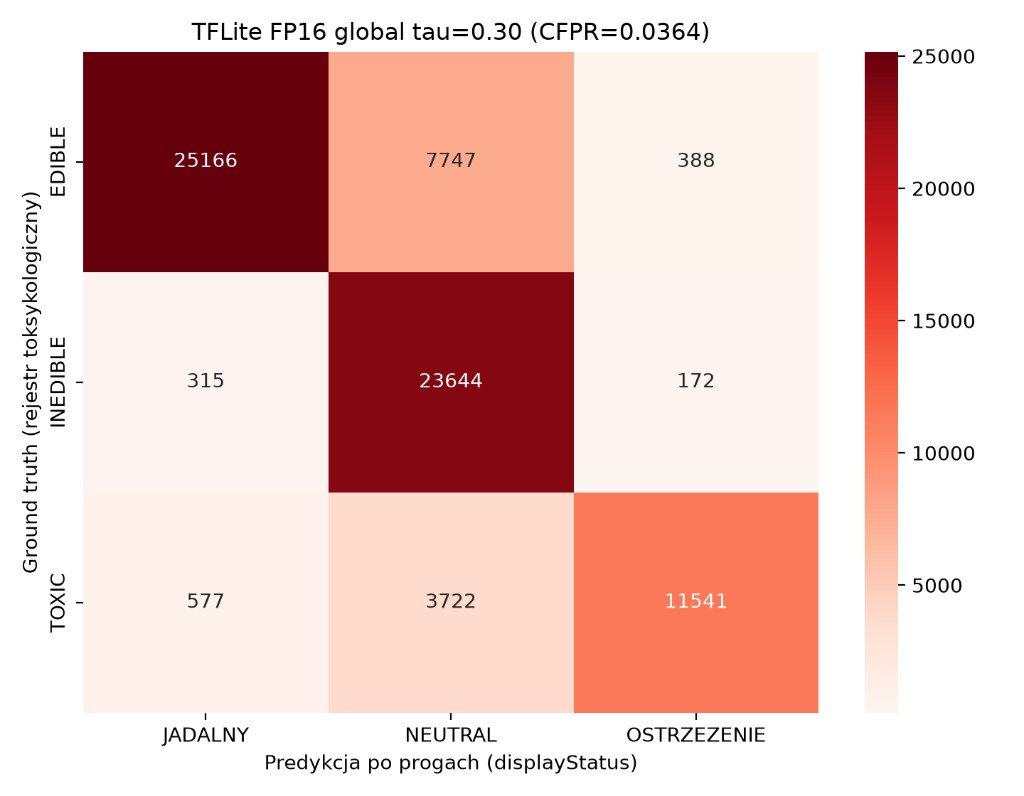

The table this chart was drawn from, first rows:
, JADALNY, NEUTRAL, OSTRZEZENIE
EDIBLE, 25166, 7747, 388.0
INEDIBLE, 315.0, 23644, 172.0
TOXIC, 577.0, 3722, 11541
